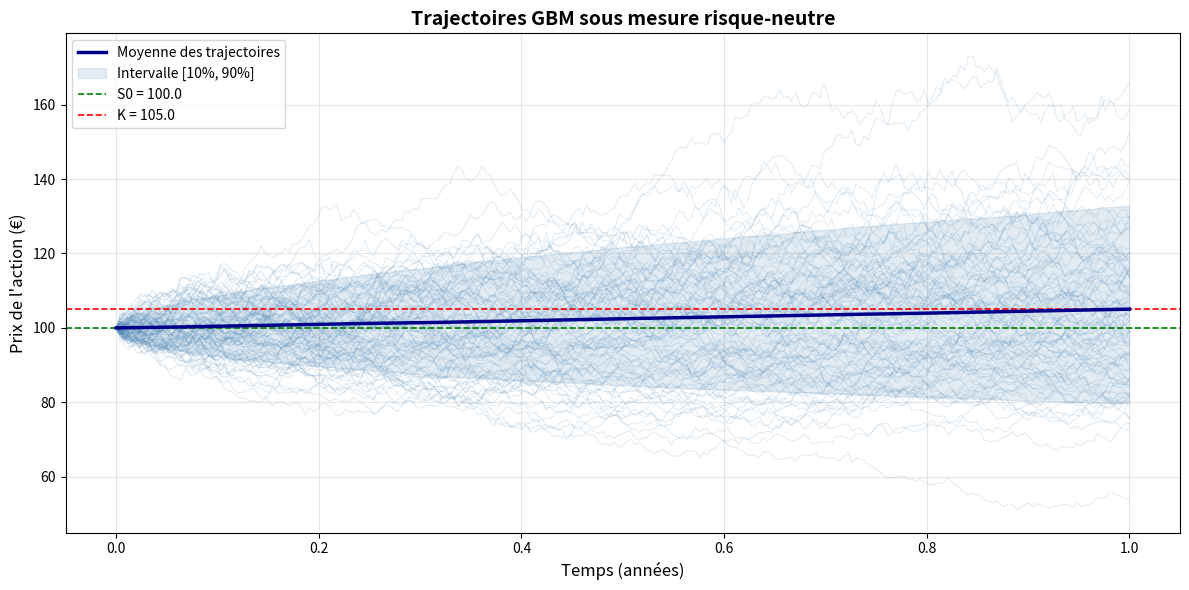
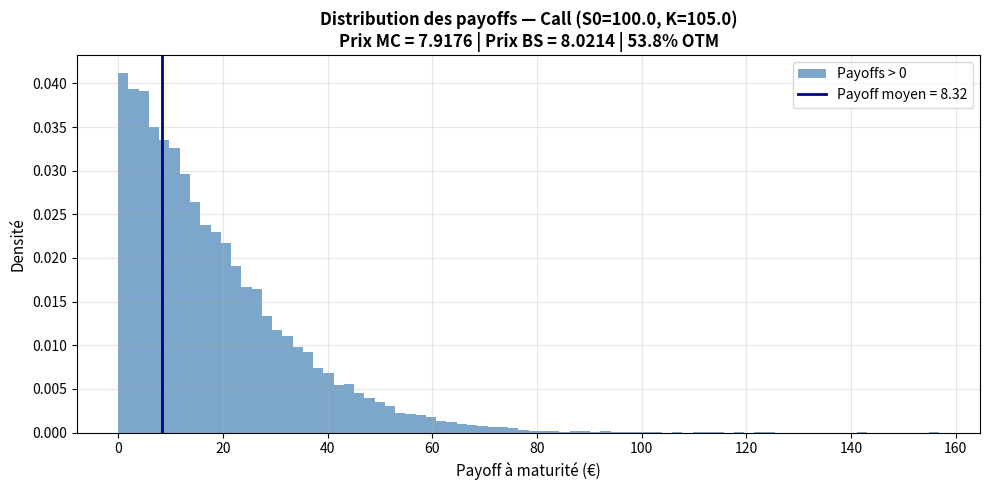
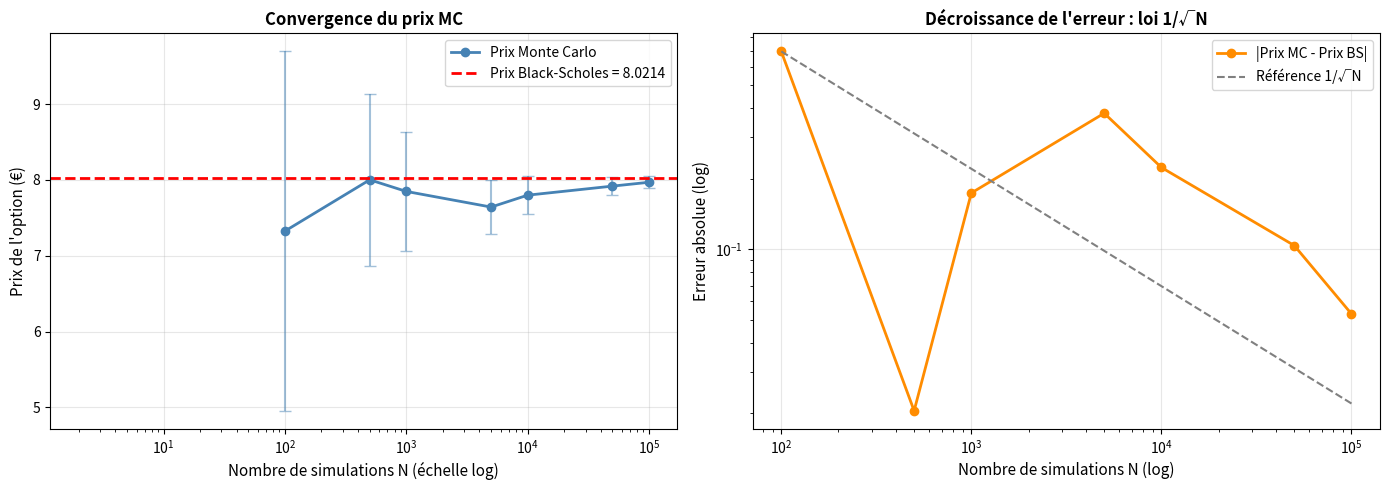

These charts were generated, in order, by the following Python code:
import numpy as np
from scipy.stats import norm
import matplotlib.pyplot as plt
from typing import Tuple, Optional

# ============================================================
# PARTIE 2 — Paramètres et simulation GBM
# ============================================================

class MarketParams:
    """
    Conteneur des paramètres de marché.
    Centralise tous les paramètres pour éviter les erreurs de passage.
    """
    def __init__(
        self,
        S0: float,      # Prix initial de l'action
        K: float,       # Strike
        T: float,       # Maturité en années
        r: float,       # Taux sans risque
        sigma: float,   # Volatilité
        N: int,         # Nombre de simulations Monte Carlo
        M: int          # Nombre de pas de temps
    ):
        self.S0 = S0
        self.K = K
        self.T = T
        self.r = r
        self.sigma = sigma
        self.N = N
        self.M = M
        self.dt = T / M  # Pas de temps

    def __repr__(self):
        return (
            f"MarketParams(S0={self.S0}, K={self.K}, T={self.T}, "
            f"r={self.r}, sigma={self.sigma}, N={self.N}, M={self.M})"
        )


def simulate_gbm(params: MarketParams, seed: Optional[int] = None) -> np.ndarray:
    """
    Simule N trajectoires du prix S_t sous la mesure risque-neutre Q.

    Schéma exact :
        S_{i+1} = S_i * exp((r - sigma²/2)*dt + sigma*sqrt(dt)*Z_i)

    Returns:
        paths : np.ndarray de shape (N, M+1)
                paths[i, j] = prix de la simulation i au temps j*dt
    """
    if seed is not None:
        np.random.seed(seed)

    dt = params.dt
    N, M = params.N, params.M

    # Matrice des chocs gaussiens : shape (N, M)
    # Chaque ligne = une trajectoire, chaque colonne = un pas de temps
    Z = np.random.standard_normal((N, M))

    # Initialisation : toutes les trajectoires commencent à S0
    paths = np.zeros((N, M + 1))
    paths[:, 0] = params.S0

    # Facteur déterministe commun à tous les pas
    drift = (params.r - 0.5 * params.sigma ** 2) * dt

    # Facteur stochastique
    diffusion = params.sigma * np.sqrt(dt)

    # Simulation vectorisée (pas de boucle sur les simulations)
    for j in range(M):
        paths[:, j + 1] = paths[:, j] * np.exp(drift + diffusion * Z[:, j])

    return paths
# ============================================================
# PARTIE 3 — Estimateur Monte Carlo de base
# ============================================================

def mc_price_european(
    paths: np.ndarray,
    params: MarketParams,
    option_type: str = "call"
) -> Tuple[float, float, float]:
    """
    Prix d'une option européenne par Monte Carlo brut.

    Arguments:
        paths       : trajectoires simulées, shape (N, M+1)
        params      : paramètres de marché
        option_type : "call" ou "put"

    Returns:
        price   : prix estimé
        std_err : erreur standard de l'estimateur
        ci_95   : demi-largeur de l'IC à 95%
    """
    # Prix à maturité : dernière colonne de chaque trajectoire
    S_T = paths[:, -1]

    # Calcul des payoffs
    if option_type == "call":
        payoffs = np.maximum(S_T - params.K, 0.0)
    elif option_type == "put":
        payoffs = np.maximum(params.K - S_T, 0.0)
    else:
        raise ValueError("option_type doit être 'call' ou 'put'")

    # Actualisation
    discount = np.exp(-params.r * params.T)

    # Estimateur de la moyenne
    price = discount * np.mean(payoffs)

    # Erreur standard : std(payoffs) / sqrt(N), puis actualisé
    std_err = discount * np.std(payoffs, ddof=1) / np.sqrt(params.N)

    # IC à 95% : ± 1.96 * std_err
    ci_95 = 1.96 * std_err

    return price, std_err, ci_95


def black_scholes_price(params: MarketParams, option_type: str = "call") -> float:
    """
    Prix analytique Black-Scholes pour une option européenne.
    Sert de benchmark pour valider la simulation Monte Carlo.
    """
    S0, K, T, r, sigma = params.S0, params.K, params.T, params.r, params.sigma

    d1 = (np.log(S0 / K) + (r + 0.5 * sigma ** 2) * T) / (sigma * np.sqrt(T))
    d2 = d1 - sigma * np.sqrt(T)

    if option_type == "call":
        price = S0 * norm.cdf(d1) - K * np.exp(-r * T) * norm.cdf(d2)
    elif option_type == "put":
        # Parité call-put : P = C - S0 + K*e^(-rT)
        call = S0 * norm.cdf(d1) - K * np.exp(-r * T) * norm.cdf(d2)
        price = call - S0 + K * np.exp(-r * T)
    else:
        raise ValueError("option_type doit être 'call' ou 'put'")

    return price
# ============================================================
# PARTIE 4 — Options path-dependent
# ============================================================

def mc_price_asian(
    paths: np.ndarray,
    params: MarketParams,
    option_type: str = "call",
    average_type: str = "arithmetic"
) -> Tuple[float, float, float]:
    """
    Prix d'une option asiatique.
    Payoff basé sur la moyenne du prix sur toute la durée de vie.

    Types de moyenne :
    - "arithmetic" : (1/M) * Σ S_ti  (pas de formule fermée)
    - "geometric"  : exp((1/M) * Σ ln(S_ti))  (formule fermée existe)
    """
    if average_type == "arithmetic":
        # Moyenne arithmétique des prix (exclut S_0)
        avg_price = np.mean(paths[:, 1:], axis=1)
    elif average_type == "geometric":
        avg_price = np.exp(np.mean(np.log(paths[:, 1:]), axis=1))
    else:
        raise ValueError("average_type: 'arithmetic' ou 'geometric'")

    if option_type == "call":
        payoffs = np.maximum(avg_price - params.K, 0.0)
    else:
        payoffs = np.maximum(params.K - avg_price, 0.0)

    discount = np.exp(-params.r * params.T)
    price = discount * np.mean(payoffs)
    std_err = discount * np.std(payoffs, ddof=1) / np.sqrt(params.N)
    ci_95 = 1.96 * std_err

    return price, std_err, ci_95


def mc_price_barrier(
    paths: np.ndarray,
    params: MarketParams,
    barrier: float,
    barrier_type: str = "up-and-out",
    option_type: str = "call"
) -> Tuple[float, float, float]:
    """
    Prix d'une option à barrière.

    Types :
    - "up-and-out"  : s'annule si S_t dépasse la barrière (knock-out haussier)
    - "down-and-out": s'annule si S_t passe sous la barrière (knock-out baissier)
    - "up-and-in"   : ne s'active que si S_t dépasse la barrière
    - "down-and-in" : ne s'active que si S_t passe sous la barrière
    """
    S_T = paths[:, -1]

    # Payoff de base (call ou put européen)
    if option_type == "call":
        base_payoff = np.maximum(S_T - params.K, 0.0)
    else:
        base_payoff = np.maximum(params.K - S_T, 0.0)

    # Maximum et minimum sur toute la trajectoire
    max_price = np.max(paths, axis=1)
    min_price = np.min(paths, axis=1)

    # Application de la condition barrière
    if barrier_type == "up-and-out":
        # Survit si S_t n'a jamais dépassé la barrière
        alive = (max_price < barrier).astype(float)
        payoffs = base_payoff * alive
    elif barrier_type == "down-and-out":
        alive = (min_price > barrier).astype(float)
        payoffs = base_payoff * alive
    elif barrier_type == "up-and-in":
        triggered = (max_price >= barrier).astype(float)
        payoffs = base_payoff * triggered
    elif barrier_type == "down-and-in":
        triggered = (min_price <= barrier).astype(float)
        payoffs = base_payoff * triggered
    else:
        raise ValueError("barrier_type non reconnu")

    discount = np.exp(-params.r * params.T)
    price = discount * np.mean(payoffs)
    std_err = discount * np.std(payoffs, ddof=1) / np.sqrt(params.N)
    ci_95 = 1.96 * std_err

    return price, std_err, ci_95
# ============================================================
# PARTIE 5.2 — Variables antithétiques
# ============================================================

def simulate_gbm_antithetic(
    params: MarketParams,
    seed: Optional[int] = None
) -> Tuple[np.ndarray, np.ndarray]:
    """
    Simule des paires de trajectoires antithétiques.
    Pour chaque Z, simule aussi -Z.

    Returns:
        paths_pos : trajectoires avec Z, shape (N//2, M+1)
        paths_neg : trajectoires avec -Z, shape (N//2, M+1)
    """
    if seed is not None:
        np.random.seed(seed)

    N_half = params.N // 2
    M = params.M
    dt = params.dt

    # On génère seulement N/2 chocs : l'autre moitié est -Z
    Z = np.random.standard_normal((N_half, M))

    drift = (params.r - 0.5 * params.sigma ** 2) * dt
    diffusion = params.sigma * np.sqrt(dt)

    # Trajectoires avec +Z
    paths_pos = np.zeros((N_half, M + 1))
    paths_pos[:, 0] = params.S0
    for j in range(M):
        paths_pos[:, j + 1] = paths_pos[:, j] * np.exp(drift + diffusion * Z[:, j])

    # Trajectoires avec -Z (antithétiques)
    paths_neg = np.zeros((N_half, M + 1))
    paths_neg[:, 0] = params.S0
    for j in range(M):
        paths_neg[:, j + 1] = paths_neg[:, j] * np.exp(drift + diffusion * (-Z[:, j]))

    return paths_pos, paths_neg


def mc_price_antithetic(
    params: MarketParams,
    option_type: str = "call",
    seed: Optional[int] = None
) -> Tuple[float, float, float]:
    """
    Prix Monte Carlo avec variables antithétiques.
    """
    paths_pos, paths_neg = simulate_gbm_antithetic(params, seed)

    S_T_pos = paths_pos[:, -1]
    S_T_neg = paths_neg[:, -1]

    if option_type == "call":
        payoffs_pos = np.maximum(S_T_pos - params.K, 0.0)
        payoffs_neg = np.maximum(S_T_neg - params.K, 0.0)
    else:
        payoffs_pos = np.maximum(params.K - S_T_pos, 0.0)
        payoffs_neg = np.maximum(params.K - S_T_neg, 0.0)

    # Moyenne des paires antithétiques : estimateur à variance réduite
    payoffs_anti = (payoffs_pos + payoffs_neg) / 2.0

    discount = np.exp(-params.r * params.T)
    price = discount * np.mean(payoffs_anti)
    std_err = discount * np.std(payoffs_anti, ddof=1) / np.sqrt(params.N // 2)
    ci_95 = 1.96 * std_err

    return price, std_err, ci_95
# ============================================================
# PARTIE 5.3 — Variable de contrôle
# ============================================================

def mc_price_control_variate(
    paths: np.ndarray,
    params: MarketParams,
    option_type: str = "call"
) -> Tuple[float, float, float]:
    """
    Prix Monte Carlo avec variable de contrôle.

    Variable de contrôle : payoff call/put européen
    Valeur connue analytiquement : prix Black-Scholes
    """
    S_T = paths[:, -1]

    # --- Payoffs à estimer (ici call/put européen, peut être remplacé par asiatique) ---
    if option_type == "call":
        payoffs_target = np.maximum(S_T - params.K, 0.0)
    else:
        payoffs_target = np.maximum(params.K - S_T, 0.0)

    # --- Variable de contrôle : call européen (même payoff ici, illustratif) ---
    # En pratique, X serait un produit différent (ex: option géométrique pour asiatique)
    payoffs_control = np.maximum(S_T - params.K, 0.0)

    # Valeur analytique connue de la variable de contrôle
    mu_control = black_scholes_price(params, "call") * np.exp(params.r * params.T)
    # Note : mu_control est l'espérance non actualisée, E^Q[max(S_T-K, 0)]

    # --- Estimation de β par régression OLS ---
    # β = Cov(Φ, X) / Var(X)
    cov_matrix = np.cov(payoffs_target, payoffs_control)
    beta = cov_matrix[0, 1] / cov_matrix[1, 1]

    # --- Estimateur contrôlé ---
    payoffs_cv = payoffs_target - beta * (payoffs_control - mu_control)

    discount = np.exp(-params.r * params.T)
    price = discount * np.mean(payoffs_cv)
    std_err = discount * np.std(payoffs_cv, ddof=1) / np.sqrt(params.N)
    ci_95 = 1.96 * std_err

    # Corrélation empirique (mesure l'efficacité)
    rho = np.corrcoef(payoffs_target, payoffs_control)[0, 1]
    variance_reduction = 1 - rho ** 2  # proportion de variance restante

    return price, std_err, ci_95


# ============================================================
# PARTIE 5.4 — Méthode combinée : antithétique + contrôle
# ============================================================

def mc_price_combined(
    params: MarketParams,
    option_type: str = "call",
    seed: Optional[int] = None
) -> Tuple[float, float, float]:
    """
    Combine variables antithétiques et variable de contrôle.
    Donne généralement la meilleure précision.
    """
    paths_pos, paths_neg = simulate_gbm_antithetic(params, seed)

    S_T_pos = paths_pos[:, -1]
    S_T_neg = paths_neg[:, -1]

    if option_type == "call":
        pay_pos = np.maximum(S_T_pos - params.K, 0.0)
        pay_neg = np.maximum(S_T_neg - params.K, 0.0)
        control_pos = np.maximum(S_T_pos - params.K, 0.0)
        control_neg = np.maximum(S_T_neg - params.K, 0.0)
    else:
        pay_pos = np.maximum(params.K - S_T_pos, 0.0)
        pay_neg = np.maximum(params.K - S_T_neg, 0.0)
        control_pos = np.maximum(S_T_pos - params.K, 0.0)
        control_neg = np.maximum(S_T_neg - params.K, 0.0)

    # Moyennes antithétiques
    payoffs = (pay_pos + pay_neg) / 2.0
    controls = (control_pos + control_neg) / 2.0

    mu_control = black_scholes_price(params, "call") * np.exp(params.r * params.T)

    cov_matrix = np.cov(payoffs, controls)
    beta = cov_matrix[0, 1] / cov_matrix[1, 1]

    payoffs_cv = payoffs - beta * (controls - mu_control)

    discount = np.exp(-params.r * params.T)
    price = discount * np.mean(payoffs_cv)
    std_err = discount * np.std(payoffs_cv, ddof=1) / np.sqrt(params.N // 2)
    ci_95 = 1.96 * std_err

    return price, std_err, ci_95
# ============================================================
# PARTIE 6 — Algorithme de Longstaff-Schwartz
# ============================================================

def laguerre_basis(x: np.ndarray, degree: int = 3) -> np.ndarray:
    """
    Construit la matrice de base avec les polynômes de Laguerre généralisés.
    Utilisés dans le papier original de Longstaff-Schwartz (2001).

    Arguments:
        x      : valeurs des prix S_t, shape (n,)
        degree : nombre de fonctions de base (excluant la constante)

    Returns:
        basis : matrice de shape (n, degree+1)
                colonnes : 1, L_1(x), L_2(x), ..., L_degree(x)
    """
    # Normalisation pour la stabilité numérique
    x_norm = x / np.mean(x)

    L = np.ones((len(x), degree + 1))
    if degree >= 1:
        L[:, 1] = 1 - x_norm
    if degree >= 2:
        L[:, 2] = 1 - 2 * x_norm + 0.5 * x_norm ** 2
    if degree >= 3:
        L[:, 3] = 1 - 3 * x_norm + 1.5 * x_norm ** 2 - x_norm ** 3 / 6

    return L


def polynomial_basis(x: np.ndarray, degree: int = 3) -> np.ndarray:
    """
    Base polynomiale simple : [1, x, x², ..., x^degree]
    Alternative aux polynômes de Laguerre.
    """
    n = len(x)
    basis = np.ones((n, degree + 1))
    for k in range(1, degree + 1):
        basis[:, k] = x ** k
    return basis


def longstaff_schwartz(
    paths: np.ndarray,
    params: MarketParams,
    option_type: str = "put",
    basis_type: str = "laguerre",
    basis_degree: int = 3
) -> Tuple[float, float]:
    """
    Prix d'une option américaine par l'algorithme de Longstaff-Schwartz.

    Notes :
    - Fonctionne pour call et put américains
    - Les puts américains ont une valeur > puts européens (exercice anticipé optimal)
    - Les calls américains sur action sans dividende valent autant que les calls européens
      (exercice anticipé jamais optimal → Black-Scholes s'applique)

    Arguments:
        paths        : trajectoires GBM, shape (N, M+1)
        params       : paramètres de marché
        option_type  : "put" ou "call"
        basis_type   : "laguerre" ou "polynomial"
        basis_degree : ordre des fonctions de base

    Returns:
        price    : prix de l'option américaine
        std_err  : erreur standard de l'estimateur
    """
    N, M_plus_1 = paths.shape
    M = M_plus_1 - 1
    dt = params.dt
    K = params.K
    r = params.r

    # --- Fonction de payoff ---
    if option_type == "put":
        payoff = lambda S: np.maximum(K - S, 0.0)
    elif option_type == "call":
        payoff = lambda S: np.maximum(S - K, 0.0)
    else:
        raise ValueError("option_type: 'put' ou 'call'")

    # --- Choix de la base ---
    if basis_type == "laguerre":
        basis_fn = lambda x: laguerre_basis(x, basis_degree)
    else:
        basis_fn = lambda x: polynomial_basis(x, basis_degree)

    # --- Facteur d'actualisation pour un pas de temps ---
    discount_factor = np.exp(-r * dt)

    # ----------------------------------------------------------------
    # BACKWARD INDUCTION
    # ----------------------------------------------------------------

    # Étape 1 : Initialisation à maturité avec le payoff terminal
    # cash_flows[i] = valeur actualisée future de la trajectoire i
    cash_flows = payoff(paths[:, M]).copy()

    # Étape 2 : Remonter de M-1 à 1 (on exclut t=0 car pas d'exercice à t=0)
    for j in range(M - 1, 0, -1):

        # Prix courant à l'étape j pour toutes les trajectoires
        S_j = paths[:, j]

        # Valeur d'exercice immédiat
        exercise_value = payoff(S_j)

        # Identifier les trajectoires In-The-Money (exercice positif)
        itm_mask = exercise_value > 0
        n_itm = np.sum(itm_mask)

        # Si aucune trajectoire ITM, on continue partout
        if n_itm == 0:
            cash_flows *= discount_factor
            continue

        # --- Régression OLS sur les trajectoires ITM ---
        S_itm = S_j[itm_mask]

        # Variable dépendante : valeur de continuation actualisée
        Y = discount_factor * cash_flows[itm_mask]

        # Matrice des régresseurs : fonctions de base de S_itm
        X_basis = basis_fn(S_itm)

        # Résolution des moindres carrés : a* = (X'X)^{-1} X'Y
        # np.linalg.lstsq est plus stable que l'inversion directe
        coefficients, _, _, _ = np.linalg.lstsq(X_basis, Y, rcond=None)

        # Valeur de continuation estimée par la régression
        continuation_value = X_basis @ coefficients

        # --- Règle d'exercice optimal ---
        # Exercer si la valeur immédiate dépasse la continuation estimée
        exercise_now = exercise_value[itm_mask] > continuation_value

        # Mettre à jour les cash_flows pour les trajectoires ITM
        # Pour celles qu'on exerce : cash_flow = valeur immédiate (pas d'actualisation sup.)
        # Pour celles qu'on continue : cash_flow = valeur actualisée future
        updated_cf = np.where(exercise_now, exercise_value[itm_mask], Y)
        cash_flows[itm_mask] = updated_cf

        # Pour les trajectoires OTM : juste actualiser
        cash_flows[~itm_mask] *= discount_factor

    # --- Prix final ---
    # Actualiser d'un pas de plus pour aller de t=1*dt à t=0
    price = discount_factor * np.mean(cash_flows)
    std_err = discount_factor * np.std(cash_flows, ddof=1) / np.sqrt(N)

    return price, std_err


def black_scholes_put(params: MarketParams) -> float:
    """Prix analytique BS du put européen (borne inférieure du put américain)."""
    return black_scholes_price(params, "put")
# ============================================================
# PARTIE 7 — Visualisations
# ============================================================

def plot_trajectories(
    paths: np.ndarray,
    params: MarketParams,
    n_display: int = 50,
    title: str = "Trajectoires GBM simulées"
) -> None:
    """
    Affiche un sous-ensemble de trajectoires simulées avec la trajectoire moyenne.
    """
    M = params.M
    T = params.T
    time_grid = np.linspace(0, T, M + 1)

    fig, ax = plt.subplots(figsize=(12, 6))

    # Affichage des trajectoires individuelles (transparentes)
    for i in range(min(n_display, paths.shape[0])):
        ax.plot(time_grid, paths[i], alpha=0.15, linewidth=0.8, color="steelblue")

    # Trajectoire moyenne
    ax.plot(time_grid, np.mean(paths, axis=0),
            color="darkblue", linewidth=2.5, label="Moyenne des trajectoires", zorder=5)

    # Intervalles de confiance empiriques (10e et 90e percentiles)
    p10 = np.percentile(paths, 10, axis=0)
    p90 = np.percentile(paths, 90, axis=0)
    ax.fill_between(time_grid, p10, p90, alpha=0.15, color="steelblue",
                    label="Intervalle [10%, 90%]")

    # Prix actuel et strike
    ax.axhline(params.S0, color="green", linestyle="--", linewidth=1.2, label=f"S0 = {params.S0}")
    ax.axhline(params.K, color="red", linestyle="--", linewidth=1.2, label=f"K = {params.K}")

    ax.set_xlabel("Temps (années)", fontsize=12)
    ax.set_ylabel("Prix de l'action (€)", fontsize=12)
    ax.set_title(title, fontsize=14, fontweight="bold")
    ax.legend(fontsize=10)
    ax.grid(True, alpha=0.3)
    plt.tight_layout()
    plt.show()


def plot_convergence(
    params: MarketParams,
    option_type: str = "call",
    N_values: list = None
) -> None:
    """
    Montre la convergence du prix MC vers le prix BS en fonction de N.
    Illustre la loi en 1/√N de l'erreur.
    """
    if N_values is None:
        N_values = [100, 500, 1000, 5000, 10000, 50000, 100000]

    bs_price = black_scholes_price(params, option_type)
    mc_prices = []
    mc_errors = []

    # Utiliser des paramètres modifiés pour chaque N
    for N in N_values:
        p = MarketParams(params.S0, params.K, params.T, params.r, params.sigma, N, params.M)
        paths = simulate_gbm(p, seed=42)
        price, std_err, ci = mc_price_european(paths, p, option_type)
        mc_prices.append(price)
        mc_errors.append(ci)

    fig, axes = plt.subplots(1, 2, figsize=(14, 5))

    # Graphe 1 : Prix MC vs Prix BS
    axes[0].semilogx(N_values, mc_prices, "o-", color="steelblue",
                     label="Prix Monte Carlo", linewidth=2)
    axes[0].errorbar(N_values, mc_prices, yerr=mc_errors,
                     fmt="none", color="steelblue", alpha=0.5, capsize=4)
    axes[0].axhline(bs_price, color="red", linestyle="--",
                    linewidth=2, label=f"Prix Black-Scholes = {bs_price:.4f}")
    axes[0].set_xlabel("Nombre de simulations N (échelle log)", fontsize=11)
    axes[0].set_ylabel("Prix de l'option (€)", fontsize=11)
    axes[0].set_title("Convergence du prix MC", fontsize=12, fontweight="bold")
    axes[0].legend()
    axes[0].grid(True, alpha=0.3)

    # Graphe 2 : Erreur absolue vs N (doit suivre 1/√N)
    abs_errors = np.abs(np.array(mc_prices) - bs_price)
    axes[1].loglog(N_values, abs_errors, "o-", color="darkorange",
                   label="|Prix MC - Prix BS|", linewidth=2)
    # Courbe de référence 1/√N
    ref = abs_errors[0] * np.sqrt(N_values[0]) / np.sqrt(np.array(N_values))
    axes[1].loglog(N_values, ref, "--", color="gray",
                   label="Référence 1/√N", linewidth=1.5)
    axes[1].set_xlabel("Nombre de simulations N (log)", fontsize=11)
    axes[1].set_ylabel("Erreur absolue (log)", fontsize=11)
    axes[1].set_title("Décroissance de l'erreur : loi 1/√N", fontsize=12, fontweight="bold")
    axes[1].legend()
    axes[1].grid(True, alpha=0.3)

    plt.tight_layout()
    plt.show()


def plot_payoff_distribution(
    paths: np.ndarray,
    params: MarketParams,
    option_type: str = "call"
) -> None:
    """
    Distribution des payoffs simulés, avec le prix estimé et l'IC.
    """
    S_T = paths[:, -1]

    if option_type == "call":
        payoffs = np.maximum(S_T - params.K, 0.0)
    else:
        payoffs = np.maximum(params.K - S_T, 0.0)

    discount = np.exp(-params.r * params.T)
    price = discount * np.mean(payoffs)
    bs_price = black_scholes_price(params, option_type)

    fig, ax = plt.subplots(figsize=(10, 5))

    # Histogramme (incluant les payoffs nuls)
    ax.hist(payoffs[payoffs > 0], bins=80, density=True,
            color="steelblue", alpha=0.7, label="Payoffs > 0")

    # Proportion de simulations OTM
    pct_otm = np.mean(payoffs == 0) * 100

    ax.axvline(np.mean(payoffs), color="darkblue", linestyle="-",
               linewidth=2, label=f"Payoff moyen = {np.mean(payoffs):.2f}")

    ax.set_xlabel("Payoff à maturité (€)", fontsize=11)
    ax.set_ylabel("Densité", fontsize=11)
    ax.set_title(
        f"Distribution des payoffs — {option_type.capitalize()} "
        f"(S0={params.S0}, K={params.K})\n"
        f"Prix MC = {price:.4f} | Prix BS = {bs_price:.4f} | "
        f"{pct_otm:.1f}% OTM",
        fontsize=12, fontweight="bold"
    )
    ax.legend()
    ax.grid(True, alpha=0.3)
    plt.tight_layout()
    plt.show()


def compare_variance_reduction(params: MarketParams) -> None:
    """
    Tableau comparatif des méthodes : MC brut, antithétique, variable de contrôle.
    """
    bs_price = black_scholes_price(params, "call")

    results = {}

    # MC brut
    paths = simulate_gbm(params, seed=42)
    p, se, ci = mc_price_european(paths, params, "call")
    results["MC Brut"] = {"price": p, "std_err": se, "ci": ci}

    # Antithétique
    p, se, ci = mc_price_antithetic(params, "call", seed=42)
    results["Antithétique"] = {"price": p, "std_err": se, "ci": ci}

    # Variable de contrôle
    p, se, ci = mc_price_control_variate(paths, params, "call")
    results["Variable de contrôle"] = {"price": p, "std_err": se, "ci": ci}

    # Combiné
    p, se, ci = mc_price_combined(params, "call", seed=42)
    results["Combiné"] = {"price": p, "std_err": se, "ci": ci}

    # Affichage
    print(f"\n{'='*65}")
    print(f"COMPARAISON DES MÉTHODES — Prix BS de référence : {bs_price:.4f}")
    print(f"{'='*65}")
    print(f"{'Méthode':<25} {'Prix':>8} {'Std Err':>10} {'IC 95%':>10} {'Erreur':>10}")
    print(f"{'-'*65}")
    for method, res in results.items():
        error = abs(res['price'] - bs_price)
        print(f"{method:<25} {res['price']:>8.4f} {res['std_err']:>10.5f} "
              f"±{res['ci']:>8.5f} {error:>10.5f}")
    print(f"{'='*65}\n")
# ============================================================
# SCRIPT PRINCIPAL — Exécution complète du projet
# ============================================================

if __name__ == "__main__":

    print("=" * 65)
    print("  PRICING DE DÉRIVÉS ACTIONS PAR MONTE CARLO")
    print("  GBM · Variance Reduction · Longstaff-Schwartz")
    print("=" * 65)

    # ---- Paramètres de marché ----
    params = MarketParams(
        S0=100.0,   # Prix initial
        K=105.0,    # Strike légèrement OTM
        T=1.0,      # Maturité 1 an
        r=0.05,     # Taux sans risque 5%
        sigma=0.20, # Volatilité 20%
        N=50000,    # Simulations
        M=252       # Pas journaliers
    )

    print(f"\nParamètres : {params}\n")

    # ---- 1. Simulation des trajectoires ----
    print(">> Simulation des trajectoires GBM...")
    paths = simulate_gbm(params, seed=42)
    print(f"   Forme du tableau : {paths.shape}  ({params.N} trajectoires × {params.M + 1} dates)")
    print(f"   Prix initial : {paths[:, 0].mean():.4f}  (doit être {params.S0})")
    print(f"   Prix final moyen : {paths[:, -1].mean():.4f}  "
          f"(espéré : {params.S0 * np.exp(params.r * params.T):.4f})\n")

    # ---- 2. Visualisation des trajectoires ----
    plot_trajectories(paths, params, n_display=100,
                      title="Trajectoires GBM sous mesure risque-neutre")

    # ---- 3. Options européennes ----
    print(">> Pricing options EUROPÉENNES")
    print("-" * 50)

    bs_call = black_scholes_price(params, "call")
    bs_put = black_scholes_price(params, "put")
    print(f"   Prix Black-Scholes Call = {bs_call:.4f}")
    print(f"   Prix Black-Scholes Put  = {bs_put:.4f}")

    mc_call, se_call, ci_call = mc_price_european(paths, params, "call")
    mc_put, se_put, ci_put = mc_price_european(paths, params, "put")
    print(f"   Prix MC Call = {mc_call:.4f}  (±{ci_call:.4f})  | erreur = {abs(mc_call - bs_call):.4f}")
    print(f"   Prix MC Put  = {mc_put:.4f}  (±{ci_put:.4f})  | erreur = {abs(mc_put - bs_put):.4f}")

    # Vérification parité call-put : C - P = S0 - K*e^(-rT)
    parity_lhs = mc_call - mc_put
    parity_rhs = params.S0 - params.K * np.exp(-params.r * params.T)
    print(f"\n   Parité call-put : C - P = {parity_lhs:.4f}  (théorique : {parity_rhs:.4f})\n")

    # ---- 4. Distribution des payoffs ----
    plot_payoff_distribution(paths, params, "call")

    # ---- 5. Réduction de variance ----
    print(">> Réduction de variance")
    compare_variance_reduction(params)

    # ---- 6. Convergence ----
    print(">> Analyse de convergence...")
    plot_convergence(params, "call")

    # ---- 7. Options path-dependent ----
    print(">> Pricing options PATH-DEPENDENT")
    print("-" * 50)

    # Asiatique
    asian_call, _, asian_ci = mc_price_asian(paths, params, "call", "arithmetic")
    print(f"   Call Asiatique (arith.)  = {asian_call:.4f}  (±{asian_ci:.4f})")

    asian_geo, _, asian_geo_ci = mc_price_asian(paths, params, "call", "geometric")
    print(f"   Call Asiatique (géom.)   = {asian_geo:.4f}  (±{asian_geo_ci:.4f})")
    print(f"   → L'asiatique < européen ({bs_call:.4f}) car la moyenne lisse le sous-jacent\n")

    # Barrière
    barrier = 130.0
    barrier_call, _, b_ci = mc_price_barrier(paths, params, barrier, "up-and-out", "call")
    print(f"   Call up-and-out (B={barrier}) = {barrier_call:.4f}  (±{b_ci:.4f})")
    print(f"   → Prix < call vanilla ({bs_call:.4f}) : risque de knock-out\n")

    # ---- 8. Option américaine — Longstaff-Schwartz ----
    print(">> Pricing option AMÉRICAINE — Longstaff-Schwartz")
    print("-" * 50)

    # Pour LS, on a besoin de plus de pas (précision de la frontière d'exercice)
    params_ls = MarketParams(
        S0=params.S0,
        K=params.K,
        T=params.T,
        r=params.r,
        sigma=params.sigma,
        N=params.N,
        M=50  # Moins de pas = plus rapide, suffisant pour LS
    )
    paths_ls = simulate_gbm(params_ls, seed=42)

    am_put, am_se = longstaff_schwartz(paths_ls, params_ls, "put",
                                        basis_type="laguerre", basis_degree=3)
    eu_put = black_scholes_price(params_ls, "put")

    print(f"   Put AMÉRICAIN  (LS)    = {am_put:.4f}  (SE = {am_se:.5f})")
    print(f"   Put EUROPÉEN   (BS)    = {eu_put:.4f}")
    print(f"   Prime d'exercice anticipé = {am_put - eu_put:.4f}")
    print(f"   → Le put américain vaut plus : exercice anticipé optimal possible\n")

    # Comparaison avec différents degrés de base
    print("   Sensibilité au degré de la base polynomiale :")
    for degree in [1, 2, 3, 4]:
        p, se = longstaff_schwartz(paths_ls, params_ls, "put",
                                    basis_type="laguerre", basis_degree=degree)
        print(f"   Degré {degree} : Put américain = {p:.4f}  (SE = {se:.5f})")

    # ---- 9. Résumé final ----
    print("\n" + "=" * 65)
    print("  RÉSUMÉ DES PRIX")
    print("=" * 65)
    print(f"  Call européen  (BS)          : {bs_call:.4f}")
    print(f"  Call européen  (MC brut)     : {mc_call:.4f}  ±{ci_call:.4f}")
    print(f"  Call asiatique (MC)          : {asian_call:.4f}")
    print(f"  Call up-and-out (MC)         : {barrier_call:.4f}")
    print(f"  Put européen   (BS)          : {eu_put:.4f}")
    print(f"  Put américain  (LS-MC)       : {am_put:.4f}")
    print(f"  Prime exercice anticipé      : {am_put - eu_put:.4f}")
    print("=" * 65)
